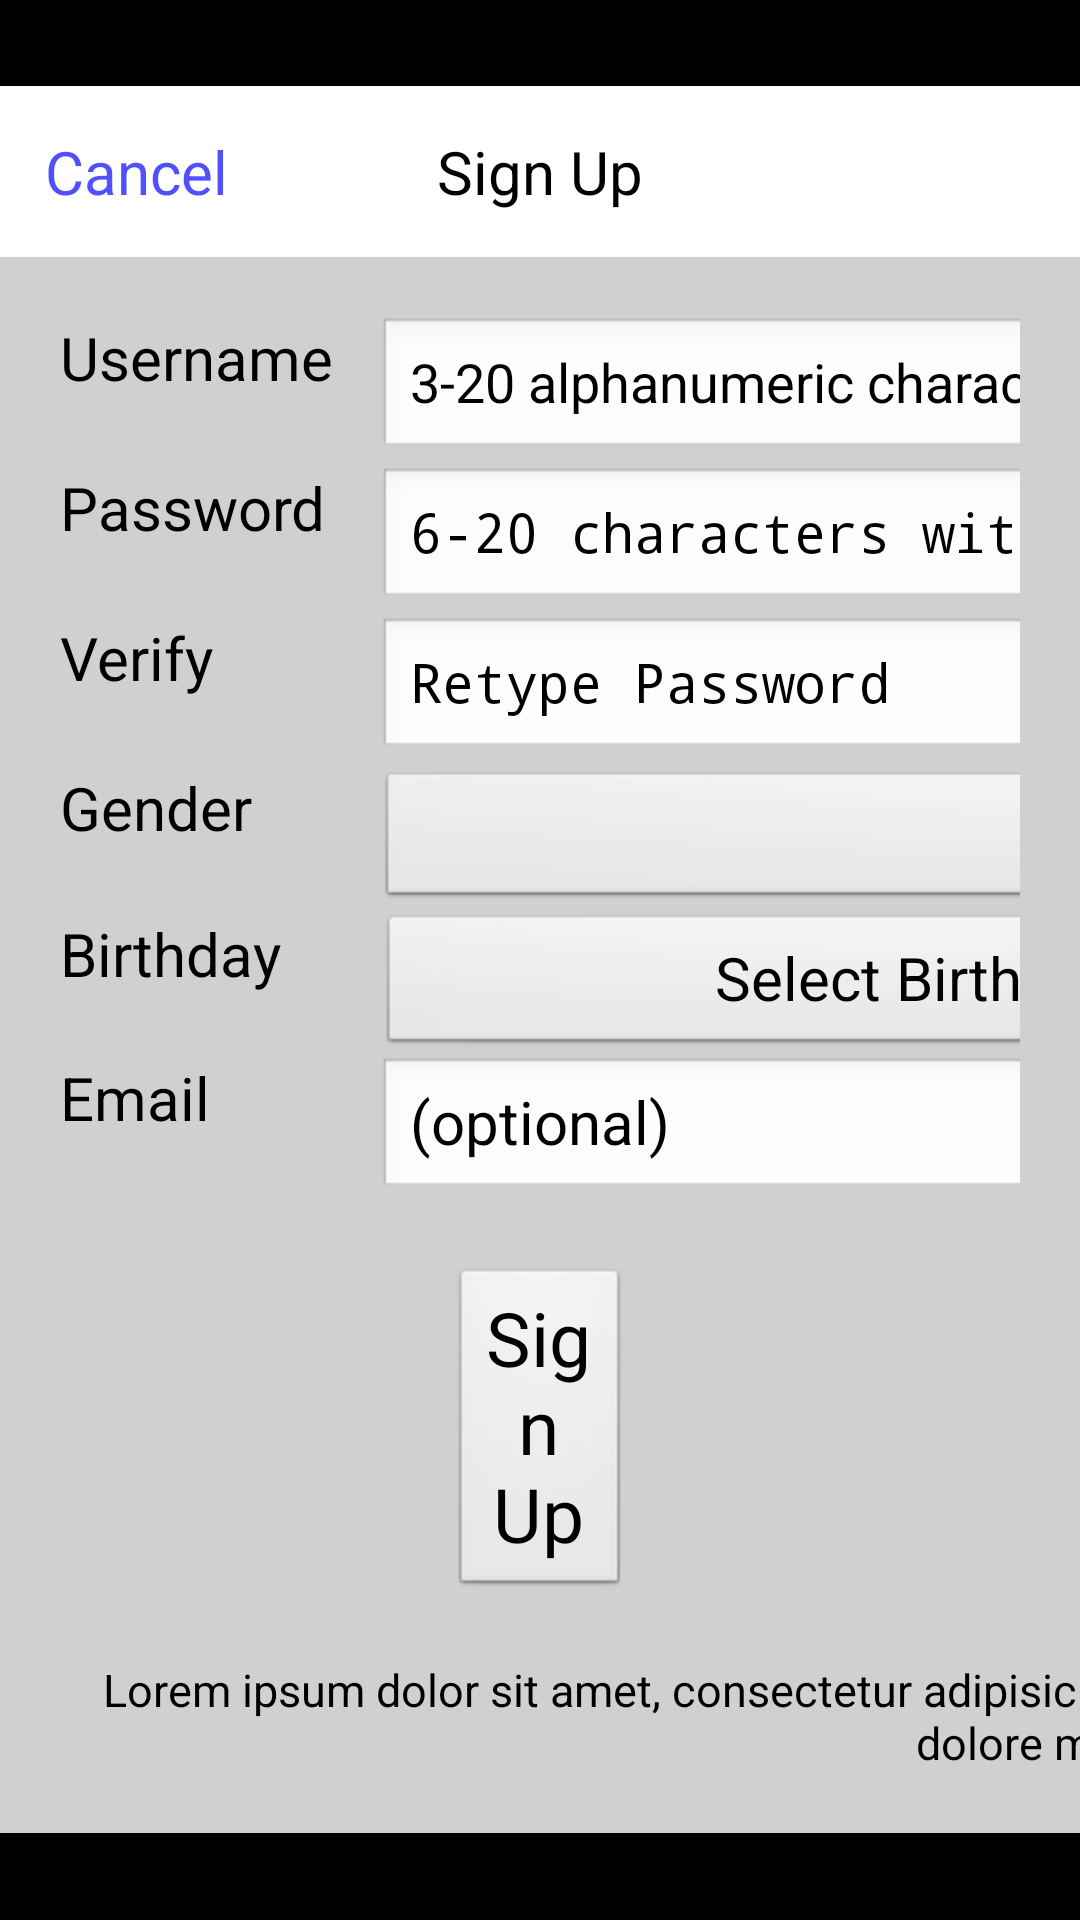

The Android layout XML behind this screen, and the referenced resources:
<!-- AndroidManifest.xml: application theme AppTheme -->
<!-- res/layout/fragment_sign_up.xml -->
<?xml version="1.0" encoding="utf-8"?>
<LinearLayout android:orientation="vertical" android:id="@id/fragment_sign_up_background" android:background="#80000000" android:layout_width="match_parent" android:layout_height="match_parent"
  xmlns:android="http://schemas.android.com/apk/res/android">
    <View android:focusable="true" android:focusableInTouchMode="true" android:layout_width="0.0px" android:layout_height="0.0px" android:layout_weight="0.0" />
    <View android:layout_width="wrap_content" android:layout_height="0.0dp" android:layout_weight="1.0" />
    <LinearLayout android:orientation="horizontal" android:layout_width="wrap_content" android:layout_height="wrap_content" android:layout_weight="0.0">
        <View android:layout_width="0.0dp" android:layout_height="0.0dp" android:layout_weight="1.0" />
        <LinearLayout android:orientation="vertical" android:background="@color/shell_dialog_background" android:layout_width="wrap_content" android:layout_height="wrap_content" android:layout_weight="0.0">
            <LinearLayout android:orientation="horizontal" android:background="@color/shell_dialog_bar" android:padding="15.0dp" android:layout_width="match_parent" android:layout_height="wrap_content">
                <TextView android:textSize="20.0sp" android:textColor="@color/shell_text_link" android:id="@id/fragment_sign_up_cancel" android:layout_width="0.0dp" android:layout_height="wrap_content" android:text="@string/CancelWord" android:layout_weight="1.0" />
                <TextView android:textSize="20.0sp" android:textColor="@color/shell_text_normal" android:layout_width="wrap_content" android:layout_height="wrap_content" android:text="@string/SignupWord" android:layout_weight="0.0" />
                <TextView android:layout_width="0.0dp" android:layout_height="wrap_content" android:text="@string/empty" android:layout_weight="1.0" />
            </LinearLayout>
            <TableLayout android:padding="20.0dp" android:layout_width="match_parent" android:layout_height="wrap_content" android:stretchColumns="1">
                <TableRow>
                    <TextView android:textSize="20.0sp" android:textColor="@color/shell_text_normal" android:layout_gravity="left" android:layout_width="wrap_content" android:layout_height="wrap_content" android:text="@string/UsernameWord" />
                    <EditText android:textColorHint="@color/shell_text_hint" android:id="@id/fragment_sign_up_username" android:layout_width="wrap_content" android:layout_height="wrap_content" android:layout_marginLeft="15.0dp" android:layout_marginRight="15.0dp" android:text="@string/empty" android:hint="@string/UsernameRequirements" android:inputType="textNoSuggestions" android:imeOptions="actionNext" />
                    <ImageView android:id="@id/fragment_sign_up_username_checked" android:layout_width="50.0dp" android:layout_height="50.0dp" android:contentDescription="@string/empty" />
                </TableRow>
                <TableRow>
                    <TextView android:textSize="20.0sp" android:textColor="@color/shell_text_normal" android:layout_gravity="left" android:layout_width="wrap_content" android:layout_height="wrap_content" android:text="@string/PasswordWord" />
                    <EditText android:textColorHint="@color/shell_text_hint" android:id="@id/fragment_sign_up_password" android:layout_width="wrap_content" android:layout_height="wrap_content" android:layout_marginLeft="15.0dp" android:layout_marginRight="15.0dp" android:text="@string/empty" android:hint="@string/PasswordRequirements" android:inputType="textPassword" android:imeOptions="actionNext" />
                    <ImageView android:id="@id/fragment_sign_up_password_checked" android:layout_width="50.0dp" android:layout_height="50.0dp" android:contentDescription="@string/empty" />
                </TableRow>
                <TableRow>
                    <TextView android:textSize="20.0sp" android:textColor="@color/shell_text_normal" android:layout_gravity="left" android:layout_width="wrap_content" android:layout_height="wrap_content" android:text="@string/VerifyWord" />
                    <EditText android:textColorHint="@color/shell_text_hint" android:id="@id/fragment_sign_up_password_verify" android:layout_width="wrap_content" android:layout_height="wrap_content" android:layout_marginLeft="15.0dp" android:layout_marginRight="15.0dp" android:text="@string/empty" android:hint="@string/VerifyRequirements" android:inputType="textPassword" android:imeOptions="actionDone" />
                    <ImageView android:id="@id/fragment_sign_up_password_verify_checked" android:layout_width="50.0dp" android:layout_height="50.0dp" android:contentDescription="@string/empty" />
                </TableRow>
                <TableRow>
                    <TextView android:textSize="20.0sp" android:textColor="@color/shell_text_normal" android:layout_gravity="left" android:layout_width="wrap_content" android:layout_height="wrap_content" android:text="@string/GenderWord" />
                    <Spinner android:textSize="20.0sp" android:id="@id/fragment_sign_up_gender_spinner" android:layout_width="wrap_content" android:layout_height="wrap_content" android:layout_marginLeft="15.0dp" android:layout_marginRight="15.0dp" />
                </TableRow>
                <TableRow>
                    <TextView android:textSize="20.0sp" android:textColor="@color/shell_text_normal" android:layout_gravity="left" android:layout_width="wrap_content" android:layout_height="wrap_content" android:text="@string/BirthdayWord" />
                    <Button android:textSize="20.0sp" android:id="@id/fragment_sign_up_birthday" android:layout_width="wrap_content" android:layout_height="wrap_content" android:layout_marginLeft="15.0dp" android:layout_marginRight="15.0dp" android:text="@string/SelectBirthday" />
                </TableRow>
                <TableRow>
                    <TextView android:textSize="20.0sp" android:textColor="@color/shell_text_normal" android:layout_gravity="left" android:layout_width="wrap_content" android:layout_height="wrap_content" android:text="@string/EmailWord" />
                    <EditText android:textSize="20.0sp" android:textColorHint="@color/shell_text_hint" android:id="@id/fragment_sign_up_email" android:layout_width="wrap_content" android:layout_height="wrap_content" android:layout_marginLeft="15.0dp" android:layout_marginRight="15.0dp" android:text="@string/empty" android:hint="@string/EmailRequirements" android:inputType="textEmailAddress" android:imeOptions="actionDone" />
                    <ImageView android:id="@id/fragment_sign_up_email_checked" android:layout_width="50.0dp" android:layout_height="50.0dp" android:contentDescription="@string/empty" />
                </TableRow>
            </TableLayout>
            <Button android:textSize="25.0sp" android:id="@id/fragment_sign_up_button" android:layout_width="match_parent" android:layout_height="wrap_content" android:layout_marginLeft="150.0dp" android:layout_marginRight="150.0dp" android:text="@string/SignupWord" />
            <TextView android:textSize="15.0sp" android:textColor="@color/shell_text_normal" android:ellipsize="none" android:gravity="center" android:id="@id/fragment_sign_up_agreement" android:padding="20.0dp" android:layout_width="750.0dp" android:layout_height="wrap_content" android:text="@string/lorem_ipsum_xl" android:maxLines="100" android:scrollHorizontally="false" android:singleLine="false" />
        </LinearLayout>
        <View android:layout_width="0.0dp" android:layout_height="0.0dp" android:layout_weight="1.0" />
    </LinearLayout>
    <View android:layout_width="wrap_content" android:layout_height="0.0dp" android:layout_weight="1.0" />
</LinearLayout>
<!-- resources referenced by this layout -->
<resources>
  <color name="shell_dialog_background">#d0d0d0</color>
  <color name="shell_dialog_bar">#ffffff</color>
  <color name="shell_text_link">#5050ff</color>
  <color name="shell_text_normal">#000000</color>
  <string name="BirthdayWord">Birthday</string>
  <string name="CancelWord">Cancel</string>
  <string name="EmailRequirements">(optional)</string>
  <string name="EmailWord">Email</string>
  <string name="GenderWord">Gender</string>
  <string name="PasswordRequirements">6-20 characters with at least 2 numbers</string>
  <string name="PasswordWord">Password</string>
  <string name="SelectBirthday">Select Birthday</string>
  <string name="SignupWord">Sign Up</string>
  <string name="UsernameRequirements">3-20 alphanumeric characters, no spaces</string>
  <string name="UsernameWord">Username</string>
  <string name="VerifyRequirements">Retype Password</string>
  <string name="VerifyWord">Verify</string>
  <string name="empty" />
  <string name="lorem_ipsum_xl">Lorem ipsum dolor sit amet, consectetur adipisicing elit, sed do eiusmod tempor incididunt ut labore et dolore magna aliqua.</string>
  <style name="AppTheme" parent="@android:style/Theme.NoTitleBar.Fullscreen" />
</resources>
